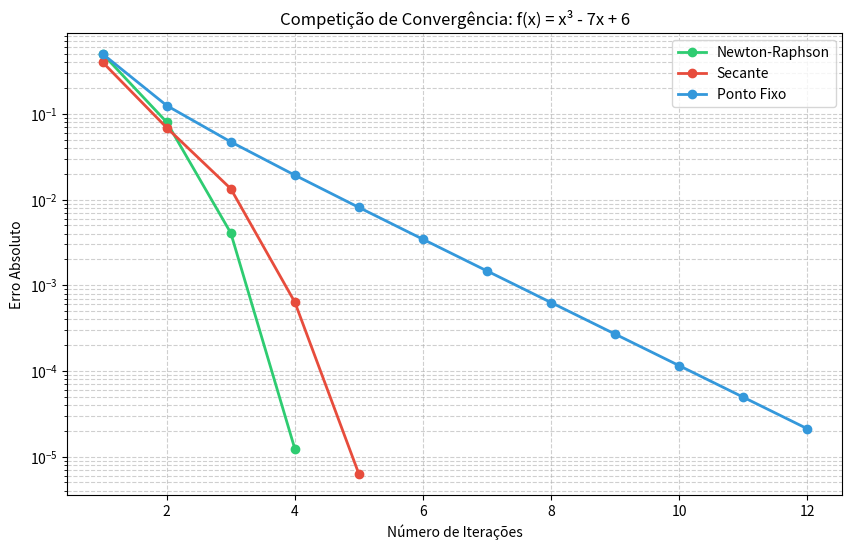

The script that saved this image:
# Question 2.
# Competição de Métodos: Quem Encontra a Raiz Mais Rápido?
# Objetivo: Comparar o desempenho dos métodos de ponto fixo, Newton-Raphson e Secante em diferentes funções.

import math
import time
# Descrição da Tarefa:
# 1. Selecione pelo menos duas funções não lineares (ex.: f(x) = x^3 − 7x + 6 e f(x) = ln(x + 1) + x − 2).
# 2. Para cada função:
# • Aplique os métodos de ponto fixo (com φ(x) adequada), Newton-Raphson e Secante.
# • Registre número de iterações, erros absolutos e tempo de execução.
# 3. Monte um ranking de “eficiência” dos métodos.
# Entrega: Código, gráficos de convergência, tabela comparativa de tempo/iterações/precisão e relatório crítico.
import numpy as np

#f(x) = x^3 - 7x + 6 
def f(x): return x**3 - 7*x + 6

#f'(x) = 3*x**2 - 7
def df(x): return 3*x**2 - 7

#F''(x) = 6*x
def ddff(x): return 6*x


#Para comparaçao de erros:
Raizes = [1, 2, -3] 

# Ponto fixo:
#O método do ponto fixo: devemos isolar a função, ver a regra, e escolher o ponto
#φ(x) = x + A(x)f(x) ;  A(x*) != 0
#A partir disso, o problema de encontrar a raiz de f se torna o problema de encontrar o RF de Q -> Q(x') =  x*
#processo convergente e divergente: Se |Q'(x*)| < 1, o processo é convergente; se |Q'(x*)| > 1, é divergente. A ordem de convergencia e linear.
#Teorema de condição de convergência: seja φ(x) contínua , com derivada f' e f'' contínuas no intervalo que contém a solução x* (x*=φ(X*))
# Seja X0 pertencente ao intervalo e M um limitante de forma que |φ'(x)| <= M < 1 então
#a) polinomio calculado x(+) =φ(xi)
#b) |xi - x*| -> 0 , ou seja, xi -> x*
#c) φ'(x*) != 0 -> seq é monotônica e convergente
#φ'(x*) = 0  e  f''(x*) != 0 -> seq é oscilante e convergente

def phi(x): return (x**3 +6)/7
def dphi(x): return (3*x**2)/7

def ponto_fixo(x, t):
    name = "Ponto Fixo"
    it = 0
    e = [] 
    start_time = time.time()

    x.append(phi(x[0])) 

    while abs(x[it + 1] - x[it]) > t and it < 100: 
        e.append(min(abs(x[it] - Raizes[0]), abs(x[it] - Raizes[1]), abs(x[it] - Raizes[2]))) 
        it += 1
        
        x.append(phi(x[it]))

        if dphi(x[it-1]) < 1: 
            print("Processo convergente")
        elif dphi(x[it-1]) > 1:
            print("Processo divergente")

    tempo = time.time() - start_time
    return it, e, name, tempo

# Newton-Raphson:
#O método de newton-raphson consiste em usar a derivada da função, achar sua tangente, e usar a intersecção da tangente com o eixo x para achar a próxima aproximação da raiz.
# f'(x) = f(xi)/(xi - xi+1) -> xi+1 = xi - f(xi)/f'(xi)
#Teorema de convergência: Se a função f, f' e f'' são contínuas no intervalo que contém sua raiz [a,b] e f' != 0 então a ordem de convergência é quadrática
def newton(x, t):
    name = "Newton-Raphson"
    it = 0
    e = [] 
    start_time = time.time()

    x.append(x[0] - f(x[0])/df(x[0]))

    while abs(x[it + 1] - x[it]) > t and it < 100: 
        e.append(min(abs(x[it] - Raizes[0]), abs(x[it] - Raizes[1]), abs(x[it] - Raizes[2]))) 
        it += 1
        
        x.append(x[it] - f(x[it])/df(x[it]))

    tempo = time.time() - start_time
    return it, e, name, tempo
# Secante:

#O método da secante é uma variação do método de newton, usando 2 pontos para calcular a derivada, para achar um terceiro mais próximo da raiz.
#xi+1 = xi - (xi-xi-1)f(xi)/(f(xi) - f(xi-1))
#Ordem de convergencia e 1 + (raiz de 5 - 1)/2 = 1.618 (convergencia super linear)                  
def secante(x, t):
    name = "Secante"
    it = 0
    e = [] 
    start_time = time.time()


    while abs(x[it + 1] - x[it]) > t and it < 100: 
        e.append(min(abs(x[it+1] - Raizes[0]), abs(x[it+1] - Raizes[1]), abs(x[it+1] - Raizes[2]))) 
        
        novo_x = x[it+1] - (((x[it+1] - x[it]) * f(x[it+1])) / (f(x[it+1]) - f(x[it])))
        x.append(novo_x)
        
        it += 1

    tempo = time.time() - start_time
    
    return it, e, name, tempo

# Question 2.
# Competição de Métodos: Quem Encontra a Raiz Mais Rápido?
# Objetivo: Comparar o desempenho dos métodos de ponto fixo, Newton-Raphson e Secante em diferentes funções.

import math
import time
# Descrição da Tarefa:
# 1. Selecione pelo menos duas funções não lineares (ex.: f(x) = x^3 − 7x + 6 e f(x) = ln(x + 1) + x − 2).
# 2. Para cada função:
# • Aplique os métodos de ponto fixo (com φ(x) adequada), Newton-Raphson e Secante.
# • Registre número de iterações, erros absolutos e tempo de execução.
# 3. Monte um ranking de “eficiência” dos métodos.
# Entrega: Código, gráficos de convergência, tabela comparativa de tempo/iterações/precisão e relatório crítico.
import numpy as np

#f(x) = x^3 - 7x + 6 
def f(x): return x**3 - 7*x + 6

#f'(x) = 3*x**2 - 7
def df(x): return 3*x**2 - 7

#F''(x) = 6*x
def ddff(x): return 6*x


#Para comparaçao de erros:
Raizes = [1, 2, -3] 

# Ponto fixo:
#O método do ponto fixo: devemos isolar a função, ver a regra, e escolher o ponto
#φ(x) = x + A(x)f(x) ;  A(x*) != 0
#A partir disso, o problema de encontrar a raiz de f se torna o problema de encontrar o RF de Q -> Q(x') =  x*
#processo convergente e divergente: Se |Q'(x*)| < 1, o processo é convergente; se |Q'(x*)| > 1, é divergente. A ordem de convergencia e linear.
#Teorema de condição de convergência: seja φ(x) contínua , com derivada f' e f'' contínuas no intervalo que contém a solução x* (x*=φ(X*))
# Seja X0 pertencente ao intervalo e M um limitante de forma que |φ'(x)| <= M < 1 então
#a) polinomio calculado x(+) =φ(xi)
#b) |xi - x*| -> 0 , ou seja, xi -> x*
#c) φ'(x*) != 0 -> seq é monotônica e convergente
#φ'(x*) = 0  e  f''(x*) != 0 -> seq é oscilante e convergente

def phi(x): return (x**3 +6)/7
def dphi(x): return (3*x**2)/7

def ponto_fixo(x, t):
    name = "Ponto Fixo"
    it = 0
    e = [] 
    start_time = time.time()

    # MUDANÇA: Calcula o próximo valor ANTES do loop para a checagem do while funcionar
    x.append(phi(x[0])) 

    while abs(x[it + 1] - x[it]) > t and it < 100: 
        e.append(min(abs(x[it] - Raizes[0]), abs(x[it] - Raizes[1]), abs(x[it] - Raizes[2]))) 
        it += 1
        
        x.append(phi(x[it]))

        if dphi(x[it-1]) < 1: 
            print("Processo convergente")
        elif dphi(x[it-1]) > 1:
            print("Processo divergente")

    tempo = time.time() - start_time
    return it, e, name, tempo

# Newton-Raphson:
#O método de newton-raphson consiste em usar a derivada da função, achar sua tangente, e usar a intersecção da tangente com o eixo x para achar a próxima aproximação da raiz.
# f'(x) = f(xi)/(xi - xi+1) -> xi+1 = xi - f(xi)/f'(xi)
#Teorema de convergência: Se a função f, f' e f'' são contínuas no intervalo que contém sua raiz [a,b] e f' != 0 então a ordem de convergência é quadrática
def newton(x, t):
    name = "Newton-Raphson"
    it = 0
    e = [] 
    start_time = time.time()

    x.append(x[0] - f(x[0])/df(x[0]))

    while abs(x[it + 1] - x[it]) > t and it < 100: 
        e.append(min(abs(x[it] - Raizes[0]), abs(x[it] - Raizes[1]), abs(x[it] - Raizes[2]))) 
        it += 1
        
        x.append(x[it] - f(x[it])/df(x[it]))

    tempo = time.time() - start_time
    return it, e, name, tempo


# Secante:

#O método da secante é uma variação do método de newton, usando 2 pontos para calcular a derivada, para achar um terceiro mais próximo da raiz.
#xi+1 = xi - (xi-xi-1)f(xi)/(f(xi) - f(xi-1))
#Ordem de convergencia e 1 + (raiz de 5 - 1)/2 = 1.618 (convergencia super linear)                  
def secante(x, t):
    name = "Secante"
    it = 0
    e = [] 
    start_time = time.time()


    while abs(x[it + 1] - x[it]) > t and it < 100: 
        e.append(min(abs(x[it+1] - Raizes[0]), abs(x[it+1] - Raizes[1]), abs(x[it+1] - Raizes[2]))) 
        
        novo_x = x[it+1] - (((x[it+1] - x[it]) * f(x[it+1])) / (f(x[it+1]) - f(x[it])))
        x.append(novo_x)
        
        it += 1

    tempo = time.time() - start_time
    
    return it, e, name, tempo

R = [ponto_fixo([0.5], 1e-5), newton([0.5], 1e-5), secante([0.5, 0.6], 1e-5)]
R.sort(key=lambda x: x[0]) # Ordena pelo número de iterações (do menor para o maior)


import matplotlib.pyplot as plt
import pandas as pd

data_struct = {
    'Posição': [1, 2, 3],
    'Método': [R[0][2], R[1][2], R[2][2]],
    'Iterações': [R[0][0], R[1][0], R[2][0]],
    'Erro Final': [R[0][1][-1] if R[0][1] else 0, R[1][1][-1] if R[1][1] else 0, R[2][1][-1] if R[2][1] else 0],
    'Tempo (s)': [f"{R[0][3]:.6e}", f"{R[1][3]:.6e}", f"{R[2][3]:.6e}"]
}

df_results = pd.DataFrame(data_struct)

print("\n RANKING DE EFICIÊNCIA")
print(df_results.to_string(index=False))

# Salvar em arquivo CSV com notação científica
df_results.to_csv('resultados_q4.csv', index=False)
print("\nResultados salvos em 'resultados_q4.csv'")

plt.figure(figsize=(10, 6))

cores = {'Ponto Fixo': '#3498db', 'Newton-Raphson': '#2ecc71', 'Secante': '#e74c3c'}

for i in R:
    plt.plot(range(1, i[0] + 1), i[1], marker='o', linewidth=2, label=i[2], color=cores[i[2]])
    # i[0] é o número de iterações, i[1] é a lista de erros, i[2] é o nome do método
plt.yscale('log') 
plt.xlabel('Número de Iterações')
plt.ylabel('Erro Absoluto')
plt.title('Competição de Convergência: f(x) = x³ - 7x + 6')
plt.legend()
plt.grid(True, which="both", ls="--", alpha=0.6)
plt.show()

